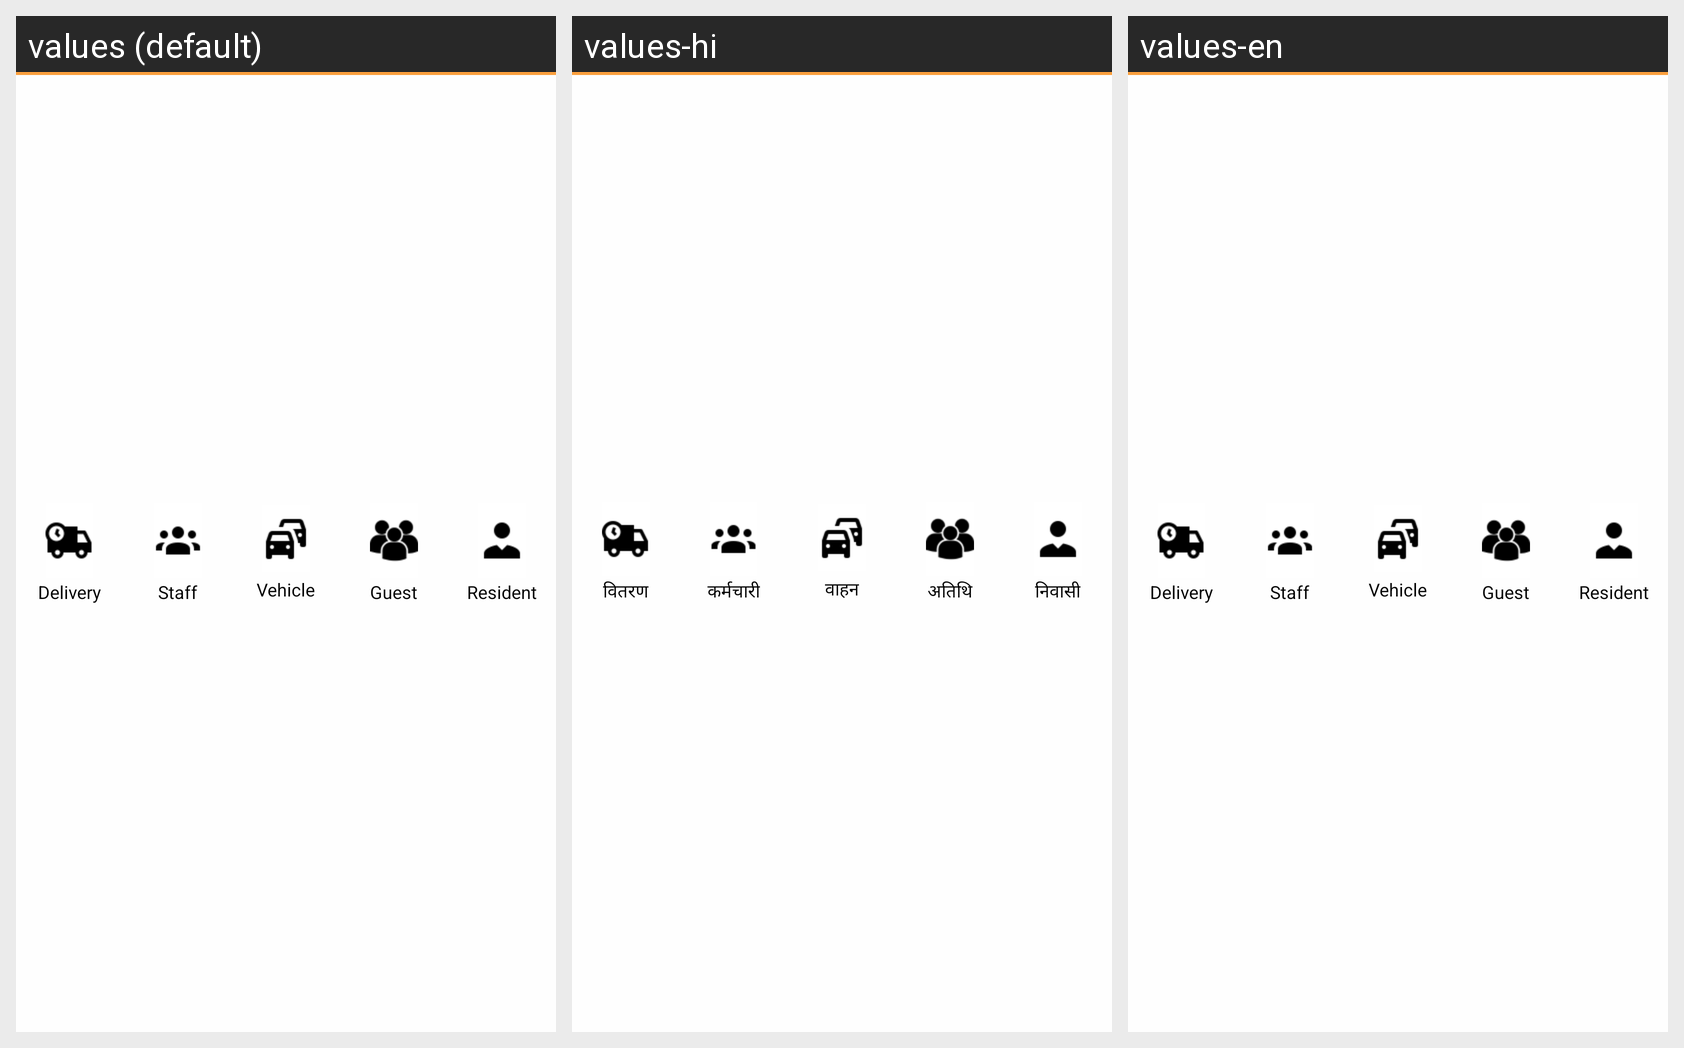

The same Android screen rendered under several of its app's locales, left to right. List the strings drawn on it with the default value and each locale's translation.
Android screen res/layout/layoutbottom.xml rendered under 3 locales, left to right: values (default), values-hi, values-en. Device: Nexus 5 (rendered at 1080×1920; each locale shown at half size, 540×960, under a caption strip naming it); theme AppTheme.
Strings drawn on this screen, with the default value and each locale's value (text and hints the layout hard-codes, and strings that could not be matched under every locale, appear in the picture but are not listed):

textdelivery
  values: Delivery
  values-hi: वितरण
  values-en: Delivery

textstaff
  values: Staff
  values-hi: कर्मचारी
  values-en: Staff

textvehiclle
  values: Vehicle
  values-hi: वाहन
  values-en: Vehicle

textguest
  values: Guest
  values-hi: अतिथि
  values-en: Guest

tvresident
  values: Resident
  values-hi: निवासी
  values-en: Resident
